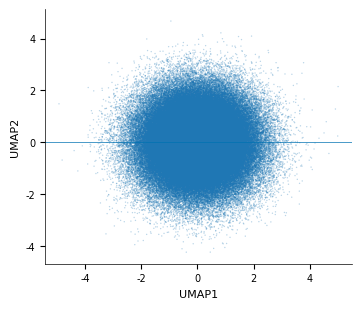
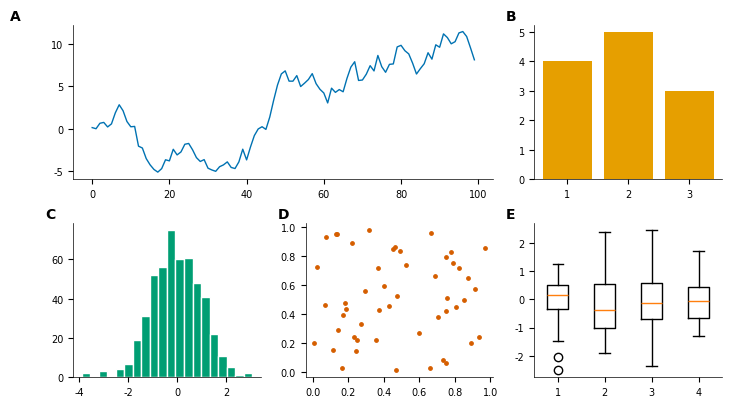
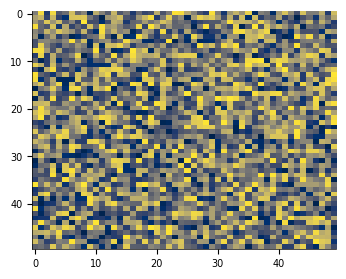

These figures' Python source, in order:
#!/usr/bin/env python3
"""Publication-ready figure export: editable fonts, hybrid rasterization, byte-stable output."""
# Reference: matplotlib 3.8+, numpy 1.26+ | Verify API if version differs

import matplotlib as mpl
import matplotlib.pyplot as plt
import numpy as np

# Okabe-Ito Color Universal Design palette (CVD-safe categorical)
OKABE_ITO = ['#000000', '#E69F00', '#56B4E9', '#009E73', '#F0E442', '#0072B2', '#D55E00', '#CC79A7']

# Journal column widths in mm; design at the exact target width, never rescale later
JOURNAL_WIDTH_MM = {'nature_single': 89, 'nature_double': 183, 'cell_single': 85, 'cell_double': 174}


def set_publication_style():
    """Publication rcParams: editable TrueType fonts, constrained layout, no tight-bbox."""
    mpl.rcParams.update({
        'pdf.fonttype': 42,            # TrueType -> editable/selectable text in PDF (default 3 is not)
        'ps.fonttype': 42,            # same for EPS/PS
        'svg.fonttype': 'none',        # SVG emits real <text> referencing the font
        'font.family': 'sans-serif',
        'font.sans-serif': ['Arial', 'Helvetica', 'DejaVu Sans'],
        'font.size': 8, 'axes.labelsize': 8, 'axes.titlesize': 9,
        'xtick.labelsize': 7, 'ytick.labelsize': 7, 'legend.fontsize': 7,
        'axes.linewidth': 0.5, 'lines.linewidth': 1, 'lines.markersize': 4,
        'figure.dpi': 150, 'savefig.dpi': 600,
        'figure.constrained_layout.use': True,   # reproducible spacing; do NOT use savefig bbox='tight'
        'axes.spines.top': False, 'axes.spines.right': False,
    })


# Byte-stable PDFs: drop the embedded CreationDate so identical runs match
STABLE_PDF_METADATA = {'CreationDate': None}


def mm_to_in(mm):
    return mm / 25.4


def save_all(fig, stem):
    """Save vector PDF (byte-stable) + editable SVG + raster PNG."""
    fig.savefig(f'{stem}.pdf', metadata=STABLE_PDF_METADATA)
    fig.savefig(f'{stem}.svg')
    fig.savefig(f'{stem}.png')


def example_hybrid_scatter():
    """Dense scatter: rasterize the data layer, keep axes and text vector."""
    rng = np.random.default_rng(42)
    n = 200_000
    x, y = rng.standard_normal(n), rng.standard_normal(n)
    w = mm_to_in(JOURNAL_WIDTH_MM['nature_single'])
    fig, ax = plt.subplots(figsize=(w, w * 0.85))
    ax.scatter(x, y, s=1, alpha=0.3, edgecolors='none', rasterized=True, zorder=0)  # -> embedded raster
    ax.axhline(0, color=OKABE_ITO[5], lw=0.5, zorder=2)                              # stays vector
    ax.set_xlabel('UMAP1')
    ax.set_ylabel('UMAP2')
    save_all(fig, 'figure_hybrid_scatter')
    plt.close(fig)


def example_multipanel():
    """Multi-panel figure with bold panel labels and CVD-safe colors."""
    w = mm_to_in(JOURNAL_WIDTH_MM['nature_double'])
    fig = plt.figure(figsize=(w, w * 0.55))
    gs = fig.add_gridspec(2, 3)
    rng = np.random.default_rng(0)
    ax_a = fig.add_subplot(gs[0, :2]); ax_a.plot(rng.standard_normal(100).cumsum(), color=OKABE_ITO[5])
    ax_b = fig.add_subplot(gs[0, 2]); ax_b.bar([1, 2, 3], [4, 5, 3], color=OKABE_ITO[1])
    ax_c = fig.add_subplot(gs[1, 0]); ax_c.hist(rng.standard_normal(500), bins=20, color=OKABE_ITO[3], edgecolor='white')
    ax_d = fig.add_subplot(gs[1, 1]); ax_d.scatter(rng.random(50), rng.random(50), color=OKABE_ITO[6], s=6)
    ax_e = fig.add_subplot(gs[1, 2]); ax_e.boxplot([rng.standard_normal(30) for _ in range(4)])
    for ax, label in zip([ax_a, ax_b, ax_c, ax_d, ax_e], 'ABCDE'):
        ax.text(-0.15, 1.1, label, transform=ax.transAxes, fontsize=10, fontweight='bold', va='top')
    fig.savefig('figure_multipanel.pdf', metadata=STABLE_PDF_METADATA)
    fig.savefig('figure_multipanel.png')
    plt.close(fig)


def example_tiff_for_raster_journal():
    """TIFF with LZW for journals that demand flattened raster (Cell, PLOS)."""
    w = mm_to_in(JOURNAL_WIDTH_MM['cell_single'])
    fig, ax = plt.subplots(figsize=(w, w * 0.8))
    ax.imshow(np.random.default_rng(1).random((50, 50)), cmap='cividis', aspect='auto')  # CVD-safe sequential
    fig.savefig('figure_heatmap.tiff', dpi=300, pil_kwargs={'compression': 'tiff_lzw'})
    plt.close(fig)


if __name__ == '__main__':
    set_publication_style()
    example_hybrid_scatter()
    example_multipanel()
    example_tiff_for_raster_journal()
    print('Figures exported: hybrid scatter (PDF/SVG/PNG), multipanel, TIFF-LZW heatmap')
